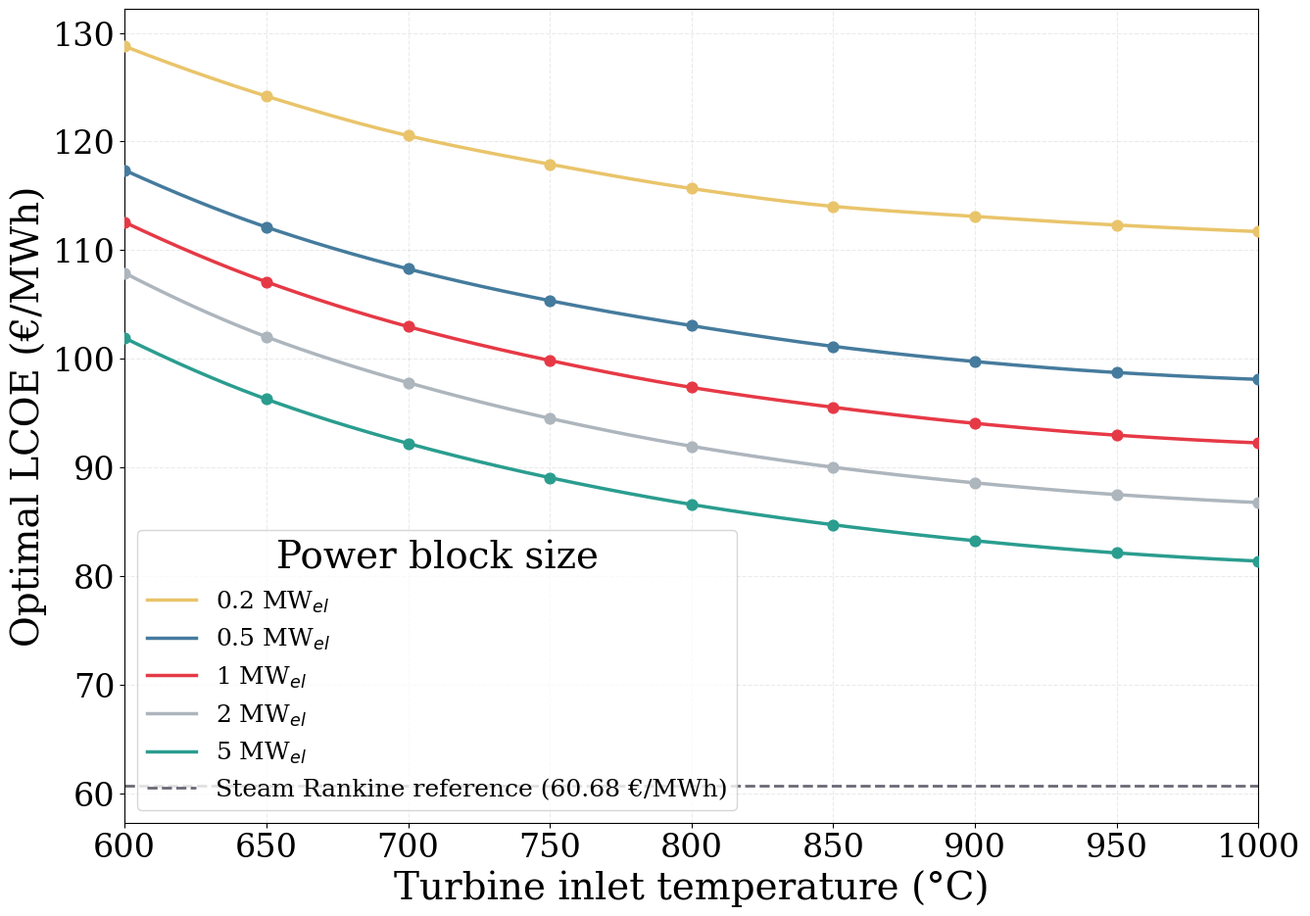

The matplotlib source for this figure: (Note: this script raises an exception after producing the figure.)
# -*- coding: utf-8 -*-
"""
Created on Sat May 16 11:23:46 2026

@author: gregoire.hendrix
"""

import numpy as np
import matplotlib.pyplot as plt
from scipy.interpolate import PchipInterpolator
import os

# ── Style ──────────────────────────────────────────────────────────────────
plt.rcParams.update({
    'font.family': 'serif', 'font.size': 28, 'axes.labelsize': 28,
    'xtick.labelsize': 24, 'ytick.labelsize': 24, 'legend.fontsize': 18,
    'figure.dpi': 150, 'axes.grid': True, 'grid.alpha': 0.25,
    'grid.linestyle': '--',
})

SAVE_DIR = r"C:\Users\gregoire.hendrix@johncockerill.com\OneDrive - John Cockerill\Documents\Cockerill\Images\4. LCOE"

# ── Data ───────────────────────────────────────────────────────────────────
TIT = np.array([600, 650, 700, 750, 800, 850, 900, 950, 1000])
LCOE_ref = 60.68  # Steam Rankine reference

powers = [0.2, 0.5, 1, 2, 5]  # MW

LCOE_data = {
    0.2: np.array([128.77, 124.18, 120.54, 117.91, 115.67, 114.03, 113.10, 112.31, 111.71]),
    0.5: np.array([117.36, 112.12, 108.27, 105.35, 103.05, 101.14,  99.74,  98.73,  98.10]),
    1:   np.array([112.57, 107.08, 102.96,  99.84,  97.36,  95.53,  94.05,  92.96,  92.25]),
    2:   np.array([107.89, 102.02,  97.80,  94.51,  91.94,  90.01,  88.57,  87.49,  86.76]),
    5:   np.array([101.91,  96.28,  92.20,  89.05,  86.58,  84.71,  83.24,  82.12,  81.37]),
}

# ── Colours (project palette) ─────────────────────────────────────────────
colors = ['#e9c46a', '#457b9d', '#e63946', '#adb5bd', '#2a9d8f']

# ── Figure ─────────────────────────────────────────────────────────────────
TIT_fine = np.linspace(600, 1000, 500)

fig, ax = plt.subplots(figsize=(14, 10))

for (power, lcoe), color in zip(LCOE_data.items(), colors):
    interp = PchipInterpolator(TIT, lcoe)
    label = f'{power} MW$_{{el}}$'
    ax.plot(TIT_fine, interp(TIT_fine), color=color, linewidth=2.5, label=label)
    ax.scatter(TIT, lcoe, color=color, zorder=5, s=60)

ax.axhline(LCOE_ref, color='#6d6875', linewidth=2, linestyle='--',
           label=f'Steam Rankine reference ({LCOE_ref:.2f} €/MWh)')

ax.set_xlabel('Turbine inlet temperature (°C)')
ax.set_ylabel('Optimal LCOE (€/MWh)')
ax.set_xlim(600, 1000)
ax.set_xticks(TIT)
ax.legend(loc='lower left', title='Power block size')

plt.tight_layout()
plt.savefig(os.path.join(SAVE_DIR, 'brayton_air_LCOE_TIT.pdf'), format='pdf')
plt.show()

#Figure 2; capex breakdown
labels  = ['Steam Rankine\n100 MW$_{el}$', 'Air (Recup + IC + RH)\n20 x 5 MW$_{el}$']
solar   = [122.504, 145.938]
storage = [ 75.535, 101.552]
pb      = [ 26.561, 125.402]
hx      = [ 26.339,  20.707]
piping  = [ 18.237,  0]
ec      = [  4.685,   4.926]

x      = np.arange(len(labels))
width  = 0.45
colors = ['#e9c46a', '#457b9d', '#e63946', '#adb5bd', '#2a9d8f', '#6d6875']

fig, ax = plt.subplots(figsize=(14, 10))
bottoms = np.zeros(len(labels))

for vals, color, name in zip(
    [solar, storage, pb, hx, piping, ec],
    colors,
    ['Solar field', 'Storage', 'Power block', 'Heat exchanger', 'Piping', 'Electrical & Civil']
):
    vals = np.array(vals)
    ax.bar(x, vals, width, bottom=bottoms, color=color, label=name,
           edgecolor='white', linewidth=0.8)
    bottoms += vals

totals = [sum(v) for v in zip(solar, storage, pb, hx, piping, ec)]
for i, total in enumerate(totals):
    ax.text(i, total + 8, f'{total:.0f} M€', ha='center', va='bottom',
            fontsize=22, fontweight='bold')

lcoe = [60.68, 81.83]
for i, (l, t) in enumerate(zip(lcoe, totals)):
    ax.text(i, -10, f'LCOE = {l:.1f} €/MWh', ha='center', va='top',
            fontsize=20, style='italic',
            bbox=dict(boxstyle='round,pad=0.3', facecolor='lightyellow',
                      edgecolor='gray', alpha=0.8))

ax.set_xticks(x)
ax.set_xticklabels(labels)
ax.set_ylabel('CAPEX [M€]')

ax.set_ylim(-40, 500)
ax.legend(loc='upper left', framealpha=0.9)
ax.grid(axis='x', alpha=0)
plt.tight_layout()

fname = "capex_breakdown_steam_vs_air.pdf"
try:
    plt.savefig(os.path.join(SAVE_DIR, fname), bbox_inches='tight')
    print(f"Saved -> {os.path.join(SAVE_DIR, fname)}")
except Exception:
    plt.savefig(fname, bbox_inches='tight')
    print(f"Saved locally as {fname}")
plt.show()
